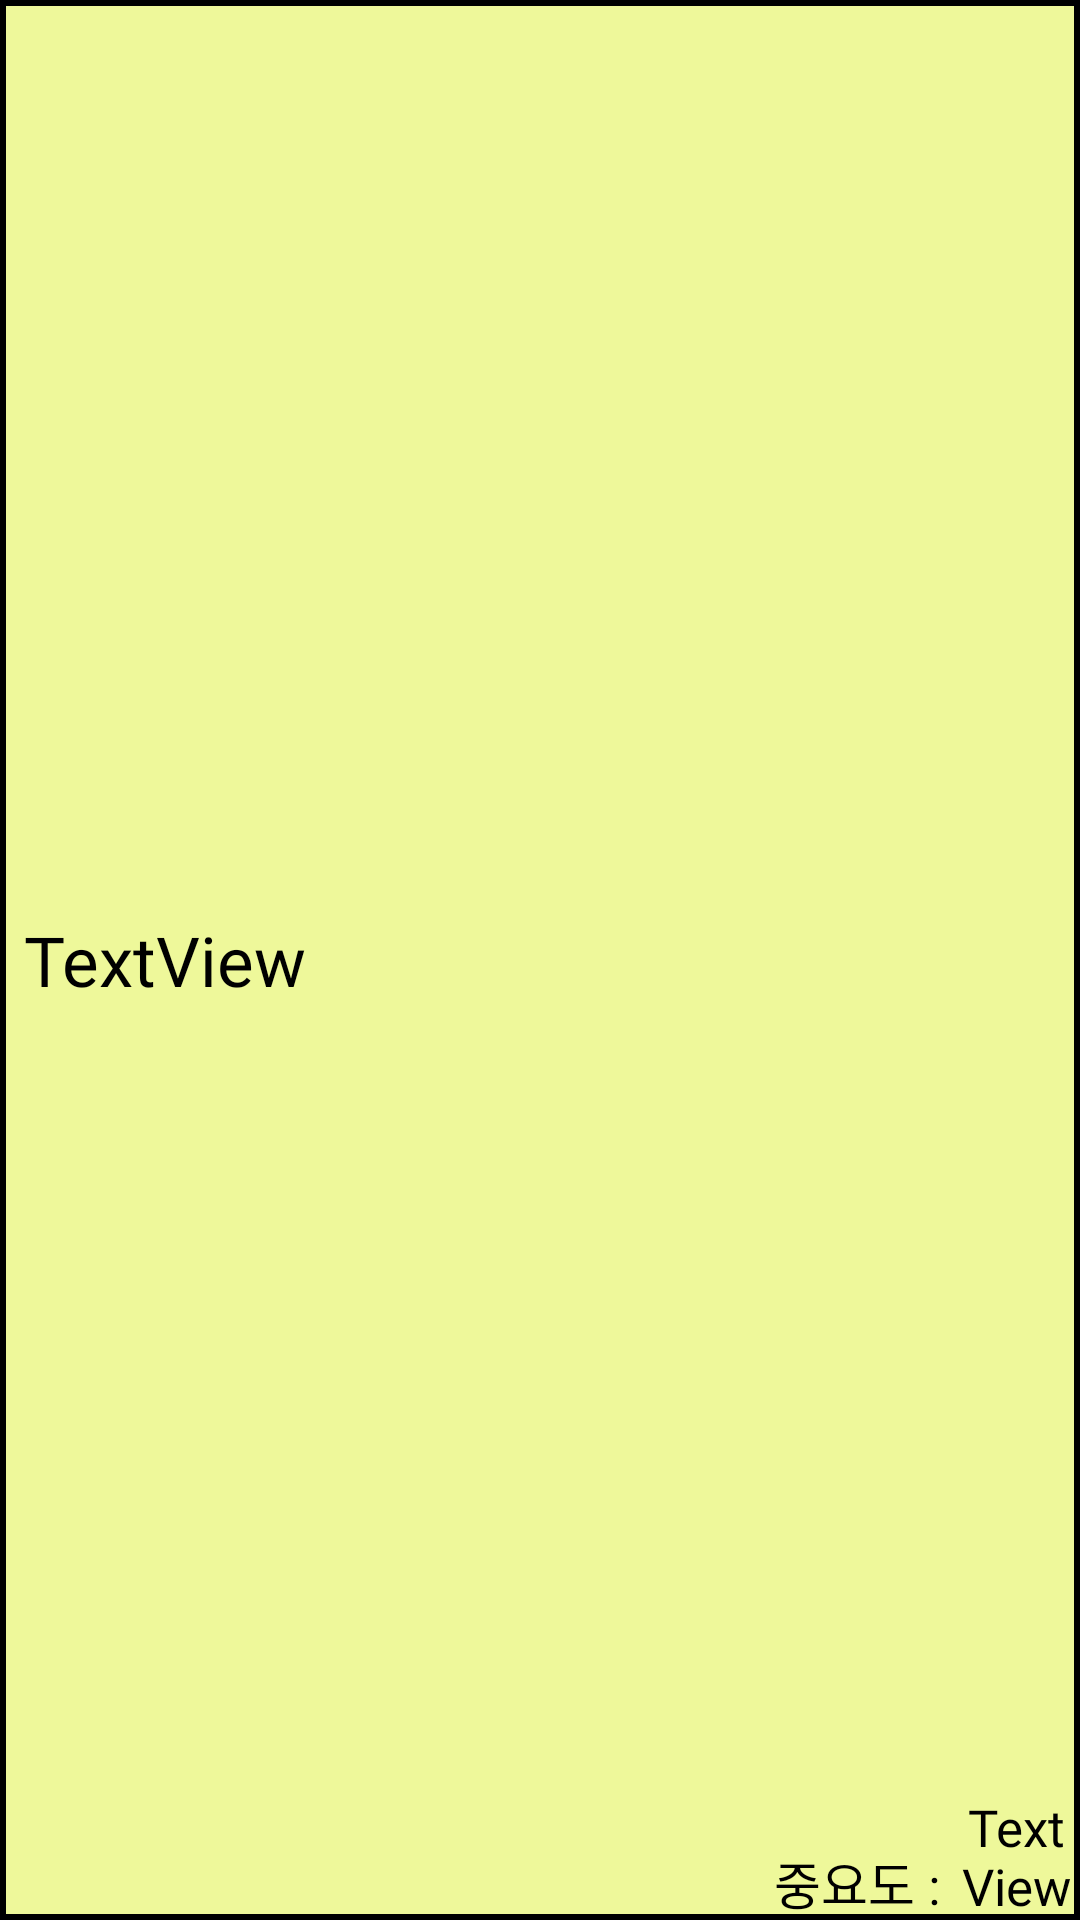

This screen was rendered from an Android layout file. Write that file and the resources it references.
<!-- AndroidManifest.xml: application theme Theme.ToDoList -->
<!-- res/layout/rv_todo_basket.xml -->
<?xml version="1.0" encoding="utf-8"?>
<LinearLayout xmlns:android="http://schemas.android.com/apk/res/android"
    xmlns:app="http://schemas.android.com/apk/res-auto"
    xmlns:tools="http://schemas.android.com/tools"
    android:id="@+id/bar2"
    android:layout_width="435dp"
    android:layout_height="wrap_content"
    android:layout_marginLeft="3pt"
    android:layout_marginTop="6pt"
    android:background="@drawable/bolder">

    <ImageView
        android:id="@+id/imageView15"
        android:layout_width="wrap_content"
        android:layout_height="42dp"
        android:layout_margin="2pt"
        app:srcCompat="@drawable/gray_bar" />

    <TextView
        android:id="@+id/tv_todo_content"
        android:layout_width="250dp"
        android:layout_height="match_parent"
        android:fontFamily="@font/cafe"
        android:gravity="center|left"
        android:text="TextView"
        android:textColor="#000000"
        android:textSize="23dp" />

    <TextView
        android:id="@+id/textView28"
        android:layout_width="wrap_content"
        android:layout_height="match_parent"
        android:layout_gravity="bottom"
        android:fontFamily="@font/cafe"
        android:gravity="bottom|center"
        android:text="중요도 : "
        android:textColor="#000000"
        android:textSize="17dp" />

    <TextView
        android:id="@+id/tv_todo_importance"
        android:layout_width="wrap_content"
        android:layout_height="match_parent"
        android:layout_gravity="bottom"
        android:fontFamily="@font/cafe"
        android:gravity="bottom|center"
        android:text="TextView"
        android:textColor="#000000"
        android:textSize="17dp" />

</LinearLayout>
<!-- resources referenced by this layout -->
<resources>
  <!-- drawable bolder (drawable) -->
  <?xml version="1.0" encoding="utf-8"?>
  <shape xmlns:android="http://schemas.android.com/apk/res/android">
      
      <solid android:color="#EEF89A"/>
  
      
      <stroke
          android:color="#000000"
          android:width="2dp"/>
  
      
      <corners android:radius="0dp"/>
  </shape>
  <style name="Theme.ToDoList" parent="Base.Theme.ToDoList" />
  <style name="Base.Theme.ToDoList" parent="Theme.Material3.DayNight.NoActionBar">
          
          
      </style>
</resources>
